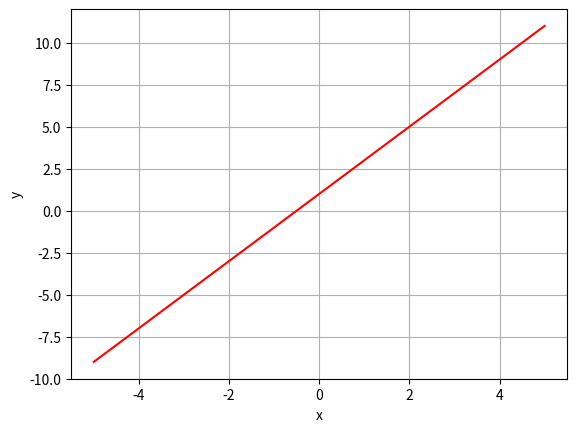

The matplotlib source for this figure:
'''
study from https://youtu.be/TMcSRhiam98
from equation y = ax +b
x ตัวแปรอิสระ
y ตัวแปรตาม
a ความชันของเส้นตรง
b ระยะตัดแกน y

We must install "pip install numpy" first
'''
import numpy as np
import matplotlib.pyplot as plt

#สร้างตัวเลข -5 ถึง 5 จำนวน 100 ชุด
x = np.linspace(-5,5,100) #ตัวแปรอิสระ
print(x)

#y = ax + b
y = 2*x + 1

plt.plot(x,y,'-r',label='y=2x+1')
plt.xlabel('x')
plt.ylabel('y')
plt.grid()
plt.show()